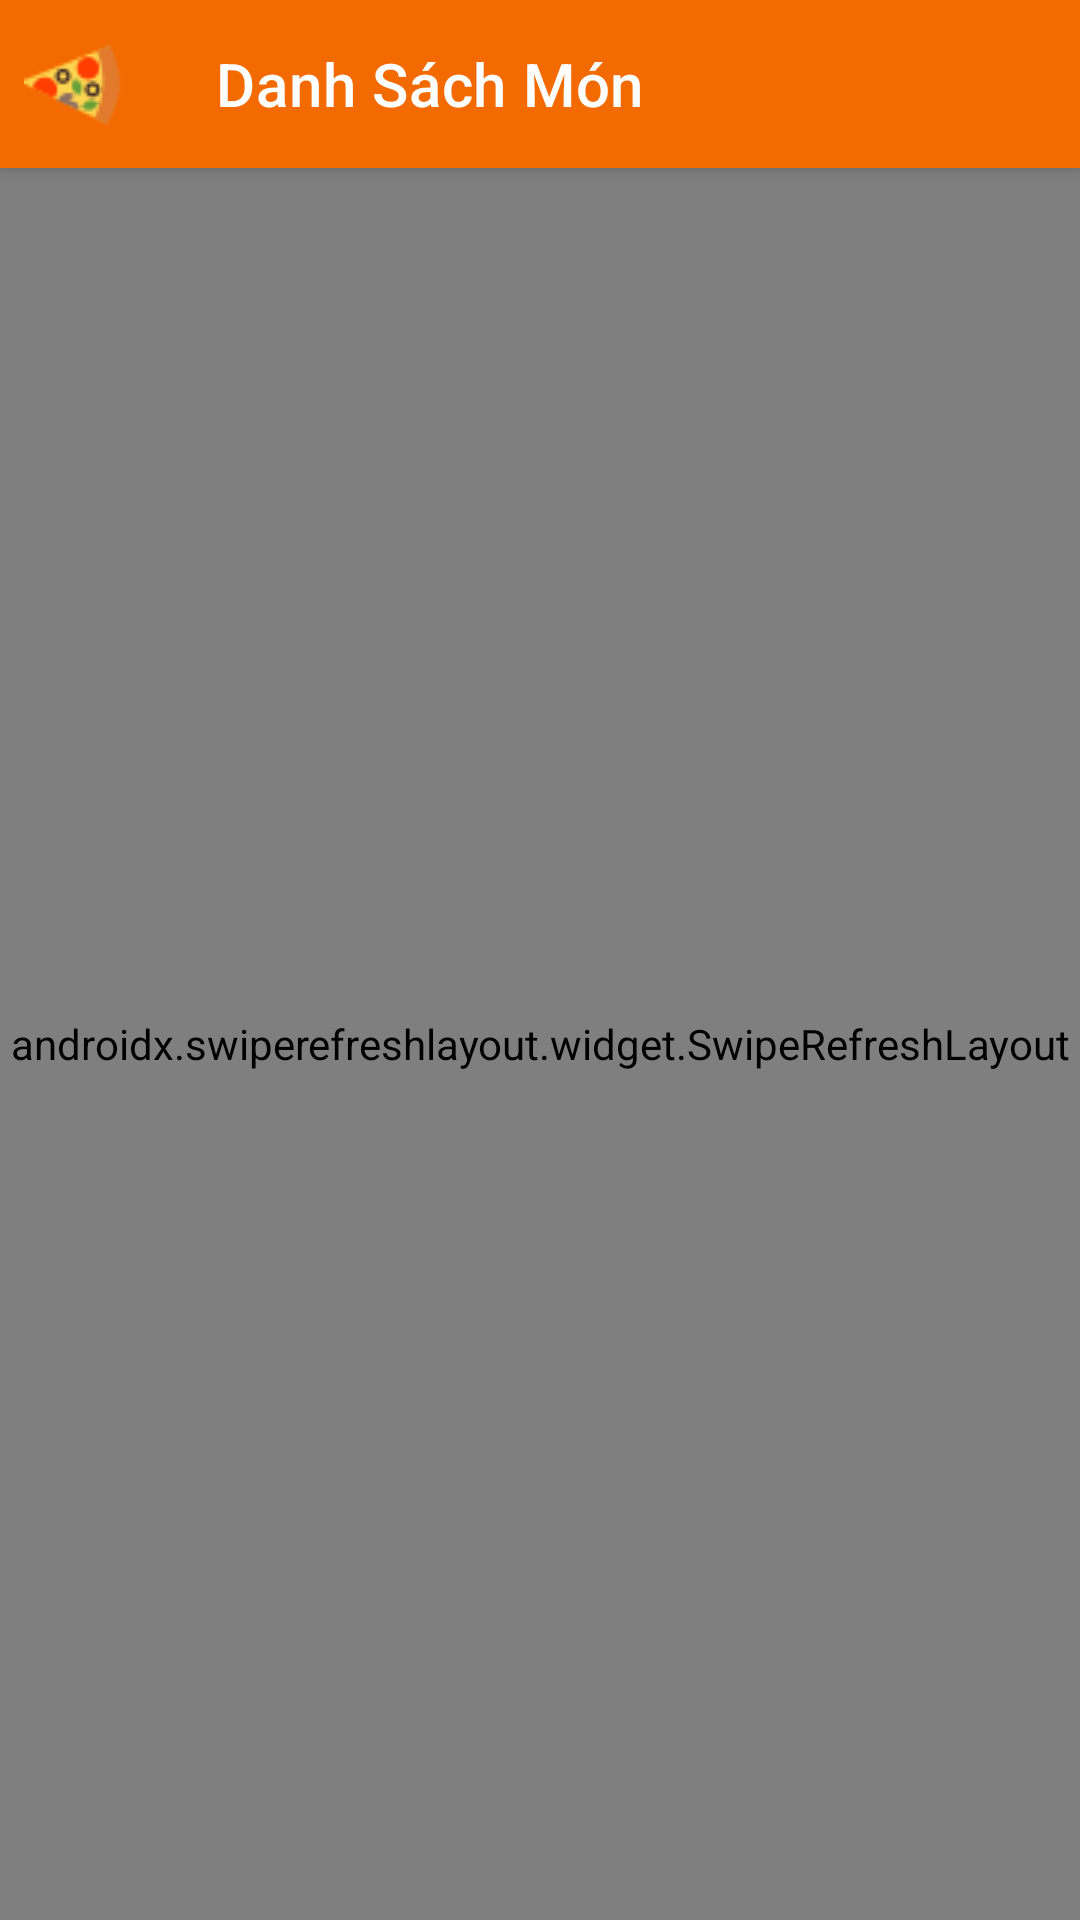

This screen was rendered from an Android layout file. Write that file and the resources it references.
<!-- AndroidManifest.xml: application theme Theme.FoodSellingApp -->
<!-- res/layout/activity_ad_dsach_mon.xml -->
<?xml version="1.0" encoding="utf-8"?>
<LinearLayout xmlns:android="http://schemas.android.com/apk/res/android"
    xmlns:app="http://schemas.android.com/apk/res-auto"
    xmlns:tools="http://schemas.android.com/tools"
    android:layout_width="match_parent"
    android:layout_height="match_parent"
    android:orientation="vertical"
    android:background="@color/white"
    tools:context=".Ad_DSachMon">

    
    <androidx.appcompat.widget.Toolbar
        android:id="@+id/toolbar"
        android:layout_width="match_parent"
        android:layout_height="?attr/actionBarSize"
        android:background="@color/camDam"
        android:elevation="4dp"
        app:title="Danh Sách Món"
        app:titleTextColor="@color/white"
        app:navigationIcon="@drawable/ic_back" />

    
    <androidx.swiperefreshlayout.widget.SwipeRefreshLayout
        android:id="@+id/swipetorefresh"
        android:layout_width="match_parent"
        android:layout_height="0dp"
        android:layout_weight="1">

        <LinearLayout
            android:layout_width="match_parent"
            android:layout_height="match_parent"
            android:orientation="vertical"
            android:paddingHorizontal="16dp"
            android:paddingTop="16dp">

            
            <com.google.android.material.card.MaterialCardView
                android:layout_width="match_parent"
                android:layout_height="wrap_content"
                android:layout_marginBottom="16dp"
                app:cardElevation="2dp"
                app:cardCornerRadius="12dp">


                <EditText
                    android:id="@+id/secSearch"
                    android:layout_width="match_parent"
                    android:layout_height="48dp"
                    android:background="@drawable/search_background"
                    android:drawableStart="@drawable/ic_search3"
                    android:drawablePadding="12dp"
                    android:hint="Search"
                    android:paddingStart="16dp"
                    android:paddingEnd="16dp"
                    android:textColor="@color/black"
                    android:textColorHint="#757575"
                    android:textSize="16sp" />
            </com.google.android.material.card.MaterialCardView>

            
            <androidx.recyclerview.widget.RecyclerView
                android:id="@+id/listAd_Mon"
                android:layout_width="match_parent"
                android:layout_height="0dp"
                android:layout_weight="1"
                app:layoutManager="androidx.recyclerview.widget.LinearLayoutManager"
                tools:listitem="@layout/list_admin_mon" />
        </LinearLayout>
    </androidx.swiperefreshlayout.widget.SwipeRefreshLayout>
</LinearLayout>
<!-- res/layout/list_admin_mon.xml (included above) -->
<?xml version="1.0" encoding="utf-8"?>
<androidx.cardview.widget.CardView xmlns:android="http://schemas.android.com/apk/res/android"
    android:layout_width="380dp"
    xmlns:app="http://schemas.android.com/apk/res-auto"
    app:cardCornerRadius="10dp"
    android:elevation="10dp"
    android:layout_margin="20dp"
    android:layout_height="wrap_content">
    <LinearLayout
        android:layout_width="wrap_content"
        android:layout_height="wrap_content"
        android:orientation="horizontal">

        <ImageView
            android:id="@+id/imgMon"
            android:layout_margin="10dp"
            android:layout_width="80dp"
            android:layout_height="80dp"
            android:src="@drawable/fashionista"/>

        <LinearLayout
            android:layout_width="280dp"
            android:layout_height="wrap_content"
            android:orientation="vertical">

            <LinearLayout
                android:layout_width="wrap_content"
                android:layout_height="wrap_content"
                android:orientation="horizontal">

                <TextView
                    android:id="@+id/txtMaMon"
                    android:layout_width="wrap_content"
                    android:layout_height="wrap_content"
                    android:padding="5dp"
                    android:text="Data_Ma mon"
                    android:textColor="@color/camDam"
                    android:textStyle="bold" />

                <LinearLayout
                    android:layout_width="wrap_content"
                    android:layout_height="wrap_content"
                    android:layout_marginLeft="60dp"
                    android:layout_marginRight="10dp"
                    android:orientation="horizontal">

                    <ImageView
                        android:id="@+id/btnEdit"
                        android:layout_width="wrap_content"
                        android:layout_height="wrap_content"
                        android:layout_marginRight="10dp"
                        android:src="@drawable/icon_ad_edit" />

                    <ImageView
                        android:id="@+id/btnDelete"
                        android:layout_width="wrap_content"
                        android:layout_height="wrap_content"
                        android:src="@drawable/ic_close" />
                </LinearLayout>
            </LinearLayout>

            <LinearLayout
                android:layout_width="wrap_content"
                android:layout_height="wrap_content"
                android:orientation="horizontal">

                <TextView
                    android:layout_width="wrap_content"
                    android:layout_height="wrap_content"
                    android:padding="8dp"
                    android:text="Tên món:"
                    android:textColor="@color/camDam"
                    android:textStyle="bold" />

                <TextView
                    android:id="@+id/txtTenMon"
                    android:layout_width="wrap_content"
                    android:layout_height="wrap_content"
                    android:padding="8dp"
                    android:text="DataTenMon"
                    android:textColor="@color/black" />
            </LinearLayout>

            <LinearLayout
                android:layout_width="wrap_content"
                android:layout_height="wrap_content"
                android:orientation="horizontal">

                <TextView
                    android:layout_width="wrap_content"
                    android:layout_height="wrap_content"
                    android:padding="8dp"
                    android:text="Giá:"
                    android:textColor="@color/camDam"
                    android:textStyle="bold" />

                <TextView
                    android:id="@+id/txtGia"
                    android:layout_width="wrap_content"
                    android:layout_height="wrap_content"
                    android:padding="8dp"
                    android:text="DataGiá"
                    android:textColor="@color/black" />

                <TextView
                    android:layout_width="wrap_content"
                    android:layout_height="wrap_content"
                    android:padding="8dp"
                    android:text="P.thu:"
                    android:textColor="@color/camDam"
                    android:textStyle="bold" />

                <TextView
                    android:id="@+id/txtPhuThu"
                    android:layout_width="wrap_content"
                    android:layout_height="wrap_content"
                    android:maxLines="1"
                    android:padding="8dp"
                    android:text="Phụthu"
                    android:textColor="@color/black" />
            </LinearLayout>

            <LinearLayout
                android:layout_width="wrap_content"
                android:layout_height="wrap_content"
                android:orientation="horizontal">

                <TextView

                    android:layout_width="wrap_content"
                    android:layout_height="wrap_content"
                    android:padding="8dp"
                    android:text="Giới thiệu:"
                    android:textColor="@color/camDam"
                    android:textStyle="bold" />

                <TextView
                    android:id="@+id/txtGioiThieu"
                    android:layout_width="wrap_content"
                    android:layout_height="wrap_content"
                    android:padding="8dp"
                    android:text="dsgsdfg"
                    android:textColor="@color/black" />
            </LinearLayout>


        </LinearLayout>
    </LinearLayout>

</androidx.cardview.widget.CardView>
<!-- resources referenced by this layout -->
<resources>
  <color name="black">#FF000000</color>
  <color name="camDam">#F36A00</color>
  <color name="white">#FFFFFFFF</color>
  <!-- drawable ic_back: png bitmap (drawable, 1227 bytes) -->
  <!-- drawable ic_close (drawable) -->
  <vector android:height="30dp" android:tint="#E34A25"
      android:viewportHeight="24" android:viewportWidth="24"
      android:width="30dp" xmlns:android="http://schemas.android.com/apk/res/android">
      <path android:fillColor="@android:color/white" android:pathData="M19,6.41L17.59,5 12,10.59 6.41,5 5,6.41 10.59,12 5,17.59 6.41,19 12,13.41 17.59,19 19,17.59 13.41,12z"/>
  </vector>
  <!-- drawable ic_search3: png bitmap (drawable, 729 bytes) -->
  <!-- drawable icon_ad_edit (drawable) -->
  <vector android:height="30dp" android:tint="#178FF8"
      android:viewportHeight="24" android:viewportWidth="24"
      android:width="30dp" xmlns:android="http://schemas.android.com/apk/res/android">
      <path android:fillColor="@android:color/white" android:pathData="M7,17V9.93L13.93,3l0,0H5C3.9,3 3,3.9 3,5v14c0,1.1 0.9,2 2,2h14c1.1,0 2,-0.9 2,-2v-8.93L14.07,17H7z"/>
      <path android:fillColor="@android:color/white" android:pathData="M9,15l4.24,0l7.2,-7.2l-4.24,-4.24l-7.2,7.2z"/>
      <path android:fillColor="@android:color/white" android:pathData="M22.91,2.49l-1.41,-1.41c-0.78,-0.78 -2.05,-0.78 -2.83,0l-1.06,1.06l4.24,4.24l1.06,-1.06C23.7,4.54 23.7,3.27 22.91,2.49z"/>
  </vector>
  <!-- drawable search_background (drawable) -->
  <?xml version="1.0" encoding="utf-8"?>
  <shape xmlns:android="http://schemas.android.com/apk/res/android">
      <corners android:radius="20dp" />
      <solid android:color="#F5F5F5" />
  </shape>
  <style name="Theme.FoodSellingApp" parent="Theme.MaterialComponents.DayNight.DarkActionBar">
          
           <item name="colorPrimary">@color/camDam</item>
      </style>
</resources>
